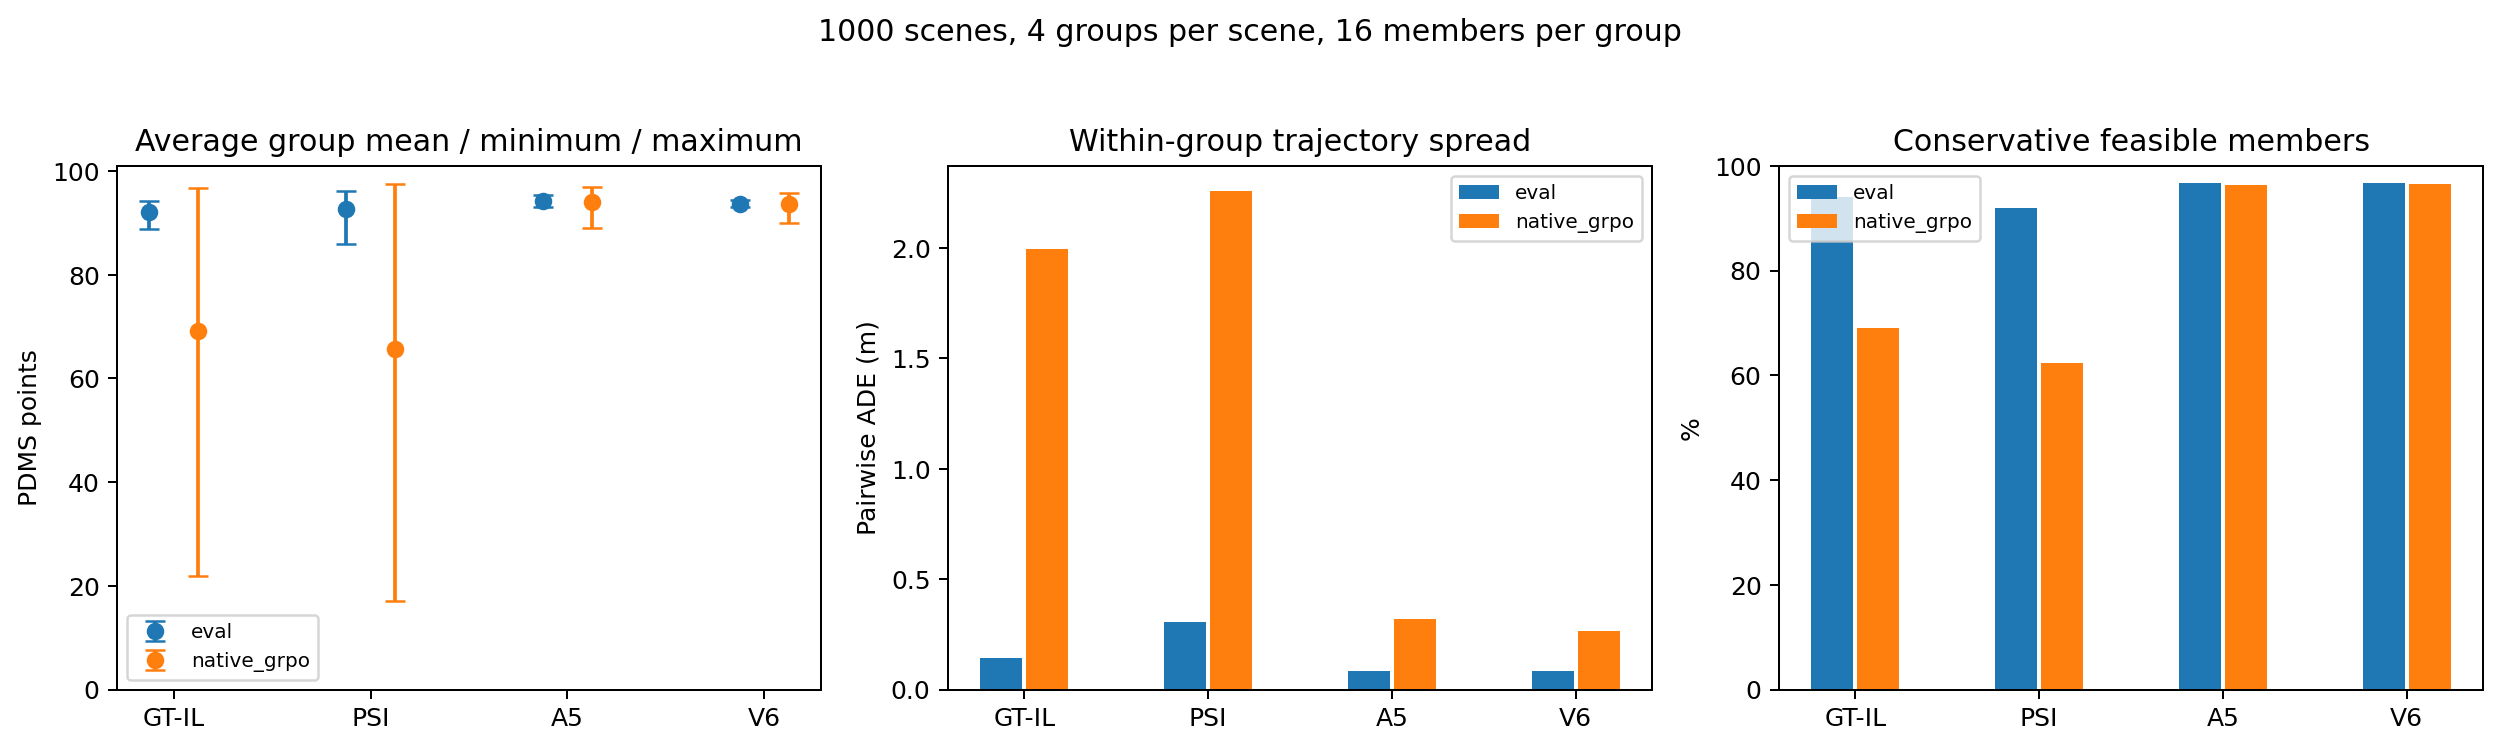

Values plotted in this chart, from the file beside it:
model, protocol, common_train, mean_PDMS, max_PDMS, min_PDMS, std_PDMS, range_PDMS, P10_PDMS, CVaR25_PDMS, feasible_rate, safe_count, hard_failure_rate, zero_score_rate, all_safe_group, no_safe_group, best_safe_PDMS, pairwise_ADE, Spread_AUC, endpoint_spread, nonredundant_0p1m, HQ_mass, Hit16, D_HQ
a5_sft, eval, 0.835, 94.17, 95.31, 93.1, 0.7527, 2.212, 93.53, 93.47, 0.9675, 15.48, 0.007391, 0.006641, 0.9557, 0.025, 95.56, 0.08584, 0.0892, 0.1653, 1.965, 0.226, 0.301, 0.2011
a5_sft, native_grpo, 0.835, 94, 96.9, 89.09, 2.471, 7.817, 92.03, 91.55, 0.9626, 15.4, 0.01039, 0.009766, 0.9038, 0.02025, 96.92, 0.3202, 0.3211, 0.5669, 9.915, 0.2457, 0.4635, 0.6136
official_il, eval, 0.835, 92.18, 94.18, 88.87, 1.945, 5.312, 90.16, 90.05, 0.9395, 15.03, 0.02122, 0.02122, 0.9022, 0.04025, 95.43, 0.1449, 0.1212, 0.2679, 4.538, 0.08275, 0.2812, 0.09585
official_il, native_grpo, 0.835, 69.23, 96.72, 21.98, 27.28, 74.74, 36.48, 35.78, 0.6909, 11.05, 0.1817, 0.1775, 0.1668, 0.02125, 96.98, 1.996, 1.597, 1.676, 16.0, 0.1061, 0.552, 1.829
psi_sft, eval, 0.835, 92.6, 96.13, 85.98, 3.58, 10.15, 89.26, 88.83, 0.9187, 14.7, 0.03033, 0.0288, 0.8323, 0.038, 97.29, 0.307, 0.2504, 0.4017, 15.4, 0.4296, 0.5613, 0.3011
psi_sft, native_grpo, 0.835, 65.71, 97.5, 17.11, 29.83, 80.39, 30.39, 29.77, 0.6236, 9.978, 0.2205, 0.2147, 0.1092, 0.02325, 97.78, 2.259, 1.807, 1.888, 16.0, 0.1591, 0.585, 2.089
v6_sft, eval, 0.835, 93.72, 94.46, 93.01, 0.4791, 1.458, 93.33, 93.28, 0.9677, 15.48, 0.008516, 0.008516, 0.9577, 0.026, 95, 0.08301, 0.08043, 0.1129, 2.039, 0.1908, 0.2377, 0.09839
v6_sft, native_grpo, 0.835, 93.59, 95.79, 90, 1.863, 5.783, 92.21, 91.83, 0.9644, 15.43, 0.01008, 0.01, 0.918, 0.019, 95.75, 0.2666, 0.2484, 0.3421, 8.879, 0.2001, 0.3372, 0.2969
